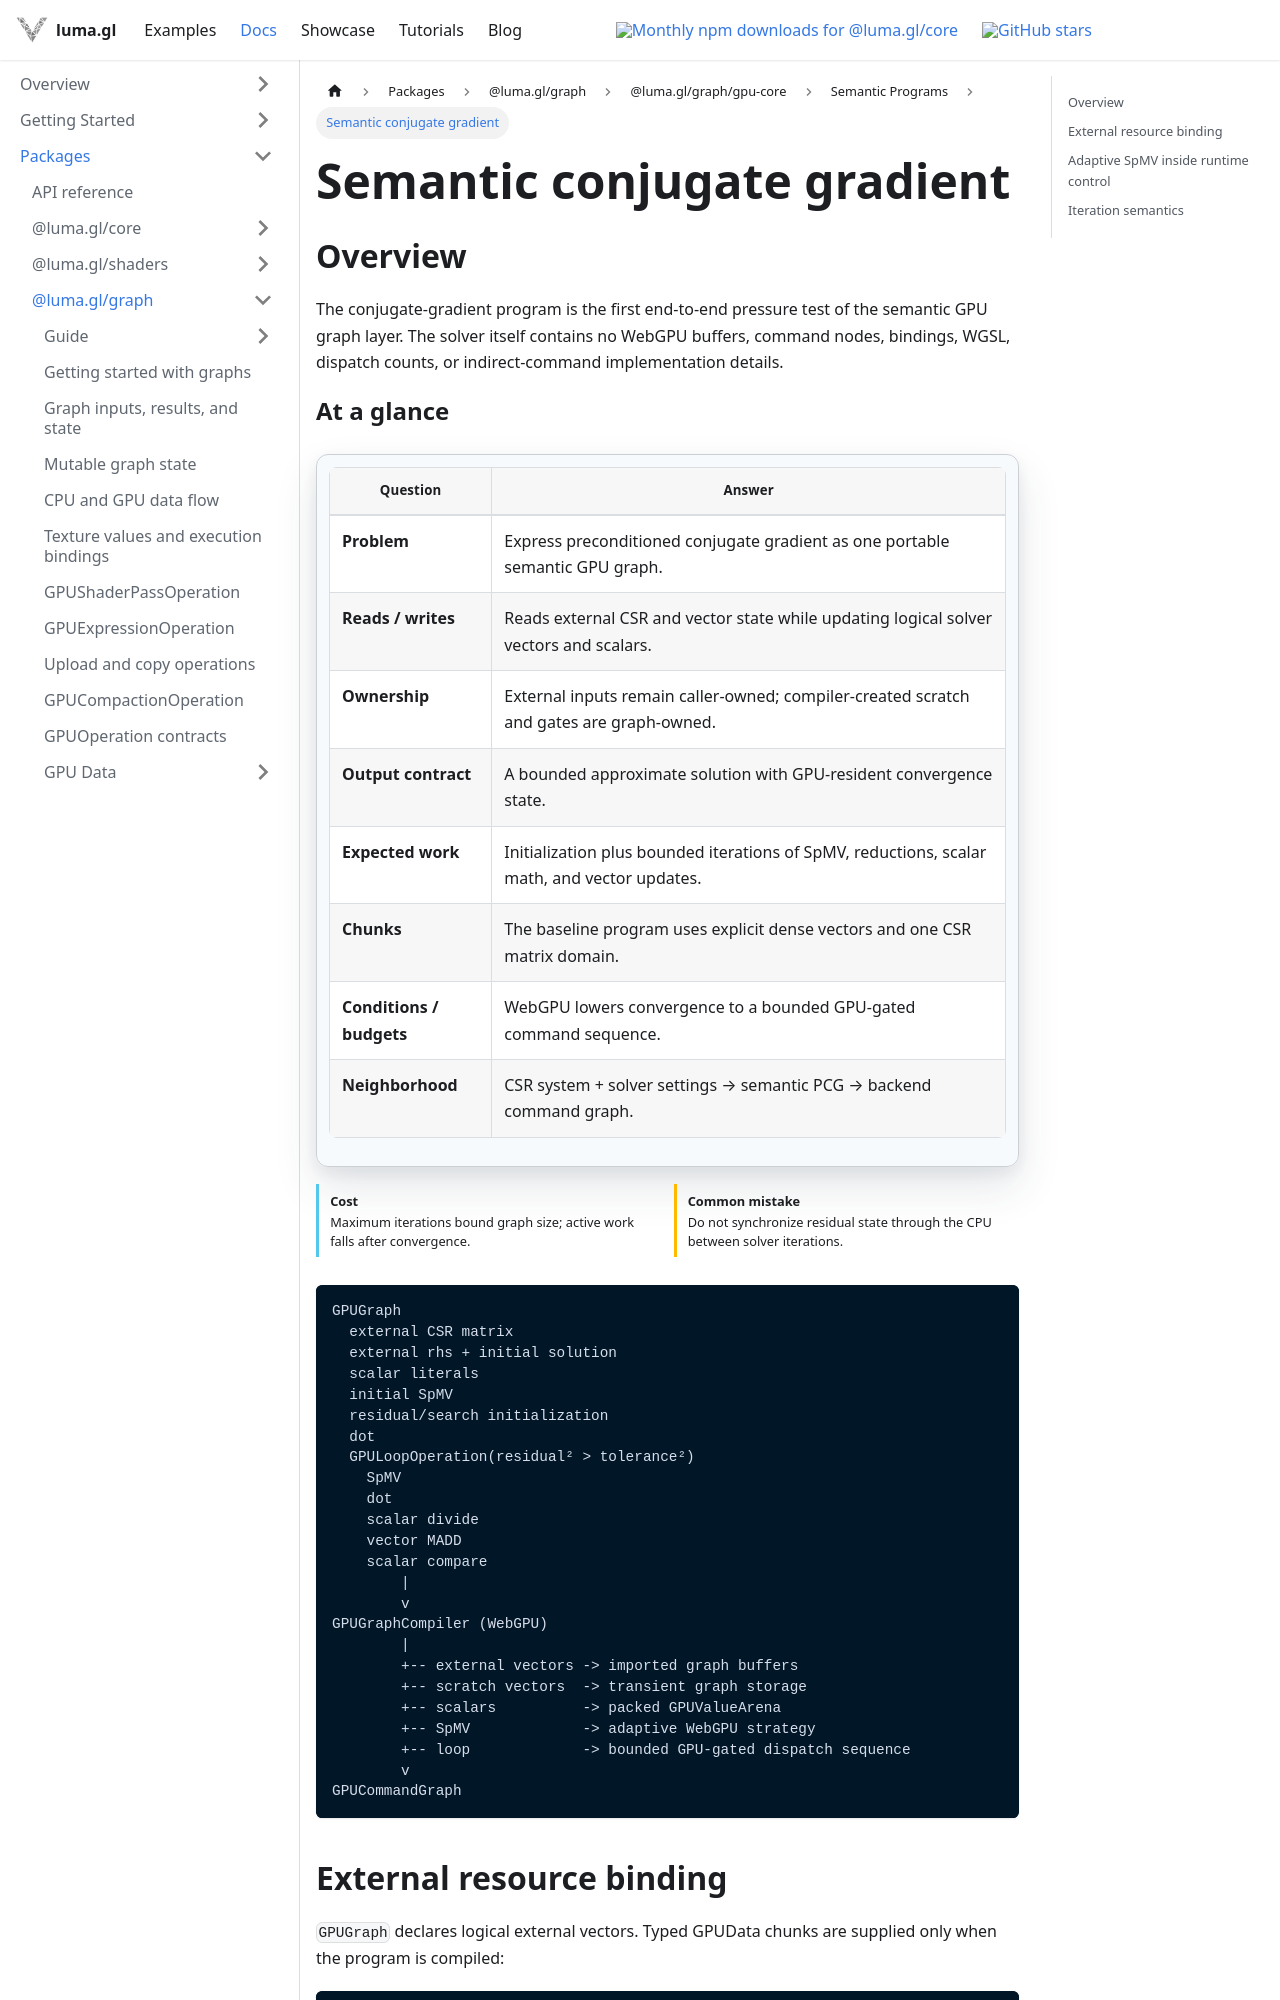

repository: visgl/luma.gl · page: next/docs/api-reference/experimental/gpu-core/gpu-graph-pcg.html · generator: docusaurus

import {GPUOperationContract} from '@site/src/components/docs/gpu-operation-contract';

# Semantic conjugate gradient

## Overview

The conjugate-gradient program is the first end-to-end pressure test of the semantic GPU graph layer. The solver itself contains no WebGPU buffers, command nodes, bindings, WGSL, dispatch counts, or indirect-command implementation details.

<GPUOperationContract operation="gpu-graph-pcg" />

```text
GPUGraph
  external CSR matrix
  external rhs + initial solution
  scalar literals
  initial SpMV
  residual/search initialization
  dot
  GPULoopOperation(residual² > tolerance²)
    SpMV
    dot
    scalar divide
    vector MADD
    scalar compare
        |
        v
GPUGraphCompiler (WebGPU)
        |
        +-- external vectors -> imported graph buffers
        +-- scratch vectors  -> transient graph storage
        +-- scalars          -> packed GPUValueArena
        +-- SpMV             -> adaptive WebGPU strategy
        +-- loop             -> bounded GPU-gated dispatch sequence
        v
GPUCommandGraph
```
